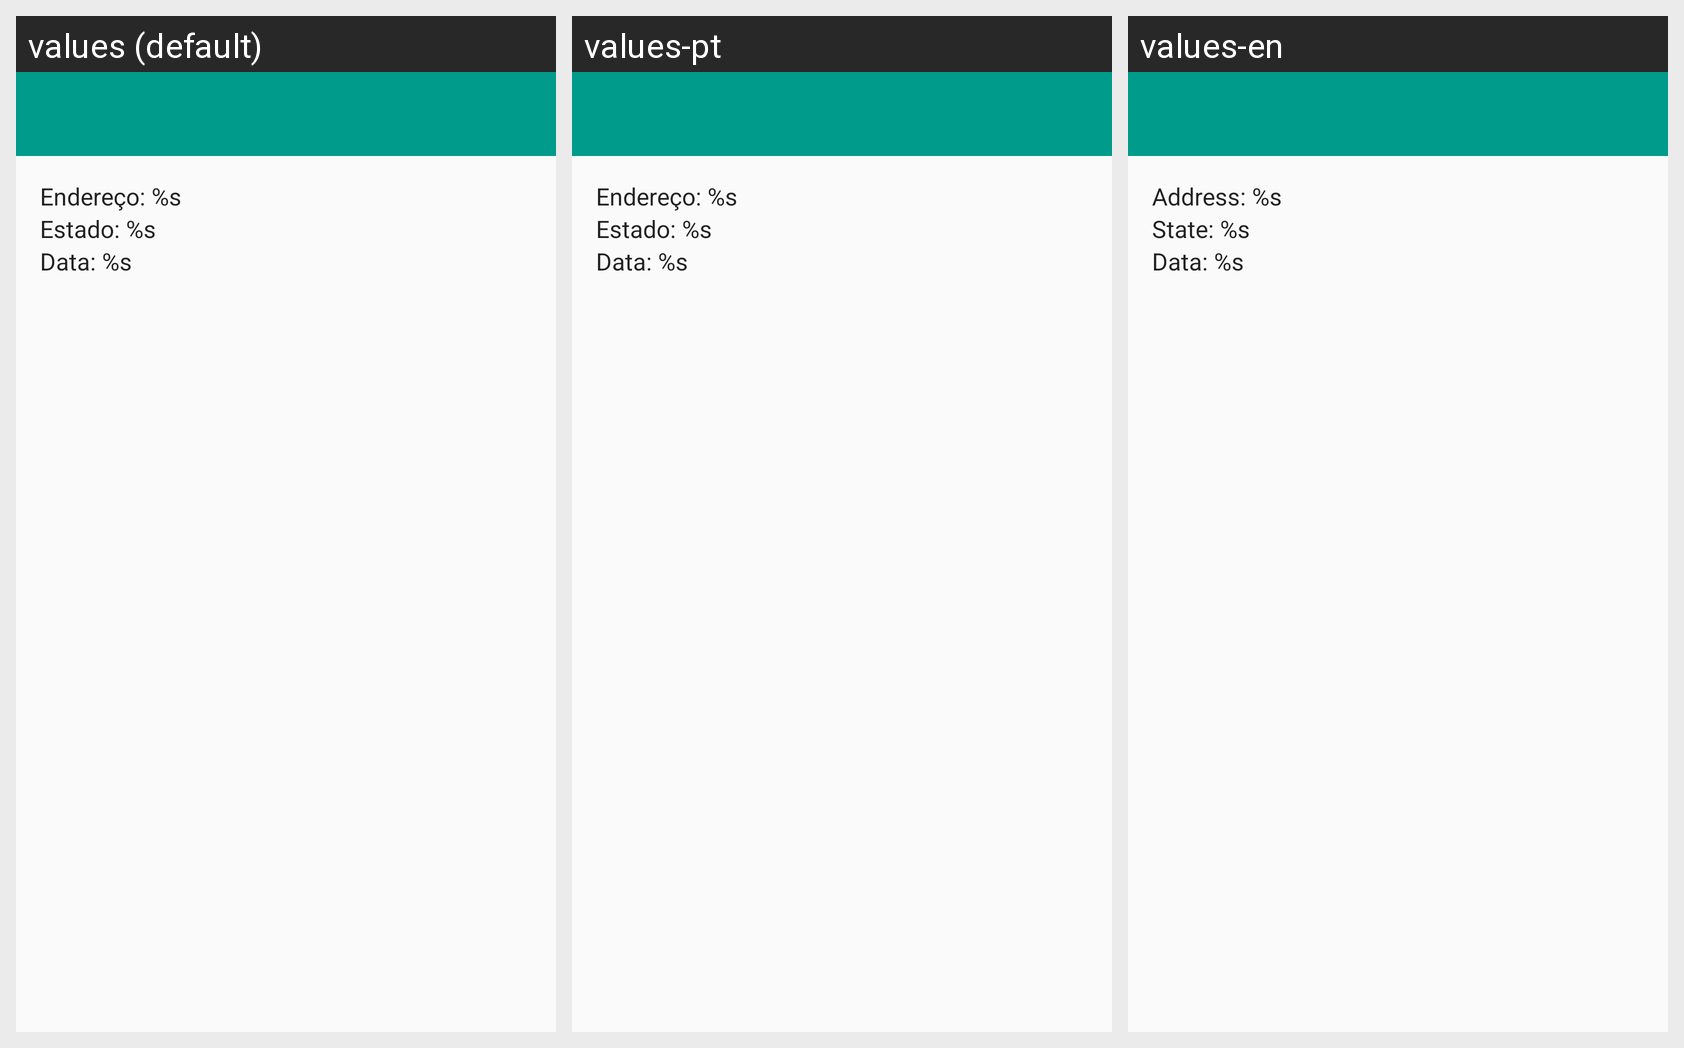

The Android screen above is rendered under several locales of the same app. Produce the string resources it draws, with the default and per-locale values.
Android screen res/layout/activity_device_infor.xml rendered under 3 locales, left to right: values (default), values-pt, values-en. Device: Nexus 5 (rendered at 1080×1920; each locale shown at half size, 540×960, under a caption strip naming it); theme AppTheme.
Strings drawn on this screen, with the default value and each locale's value (text and hints the layout hard-codes, and strings that could not be matched under every locale, appear in the picture but are not listed):

device_address
  values: Endereço: %s
  values-pt: Endereço: %s
  values-en: Address: %s

device_connection_state
  values: Estado: %s
  values-pt: Estado: %s
  values-en: State: %s

device_read_data
  values: Data: %s
  values-pt: Data: %s
  values-en: Data: %s
